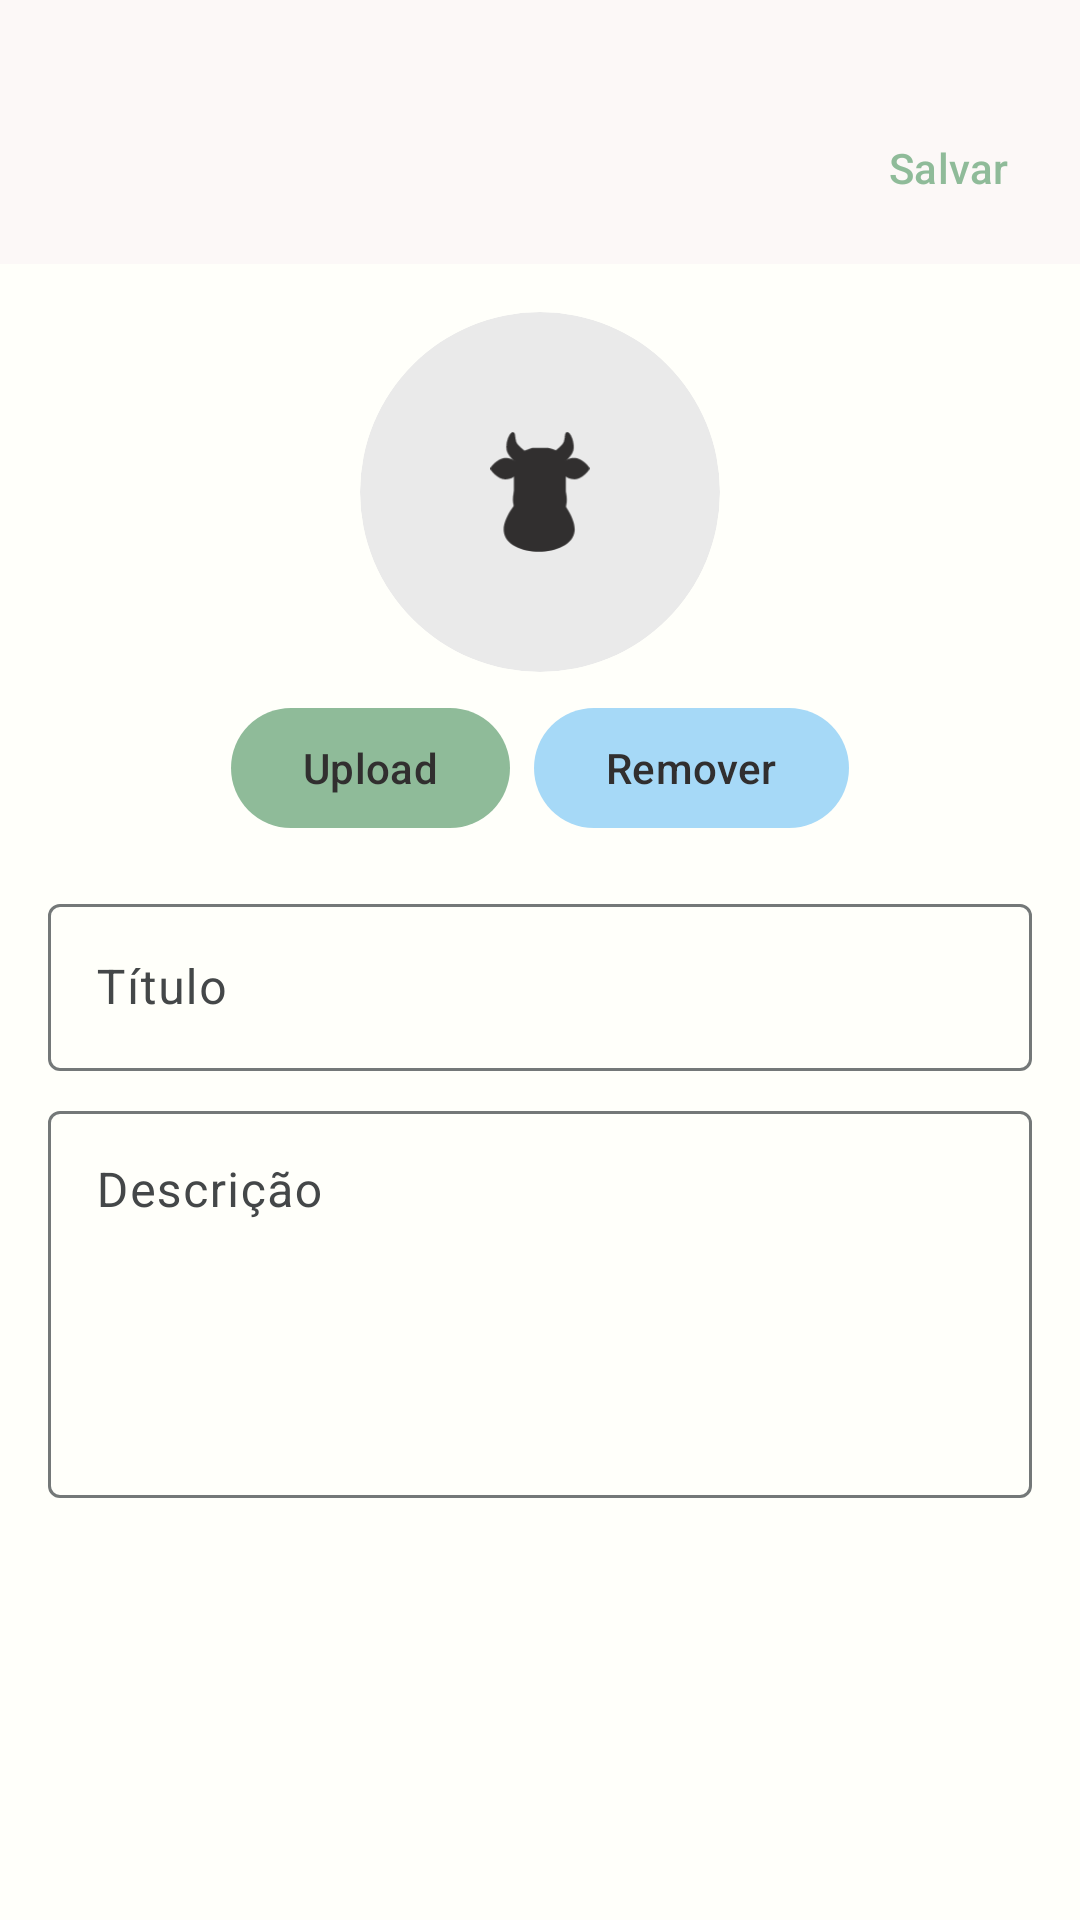

Write the Android layout XML for this screen, with the resource values it uses.
<!-- AndroidManifest.xml: application theme Theme.DivideAi -->
<!-- res/layout/activity_group_form.xml -->
<?xml version="1.0" encoding="utf-8"?>
<androidx.constraintlayout.widget.ConstraintLayout xmlns:android="http://schemas.android.com/apk/res/android"
    xmlns:app="http://schemas.android.com/apk/res-auto"
    android:layout_width="match_parent"
    android:layout_height="match_parent"
    android:background="?android:attr/colorBackground">

    <com.google.android.material.appbar.AppBarLayout
        android:id="@+id/top_app_bar"
        android:layout_width="match_parent"
        android:layout_height="wrap_content"
        android:paddingTop="24dp"
        app:layout_constraintStart_toStartOf="parent"
        app:layout_constraintTop_toTopOf="parent">

        <com.google.android.material.appbar.MaterialToolbar
            android:layout_width="match_parent"
            android:layout_height="?attr/actionBarSize"
            app:layout_constraintEnd_toEndOf="parent"
            app:layout_constraintStart_toStartOf="parent"
            app:layout_constraintTop_toTopOf="parent">

            <androidx.constraintlayout.widget.ConstraintLayout
                android:layout_width="match_parent"
                android:layout_height="match_parent">

                <ImageView
                    android:id="@+id/btn_close"
                    style="@style/Widget.DivideAi.Icon"
                    android:layout_width="wrap_content"
                    android:layout_height="wrap_content"
                    android:scaleType="fitCenter"
                    android:src="@drawable/ic_close_24dp"
                    app:layout_constraintBottom_toBottomOf="parent"
                    app:layout_constraintStart_toStartOf="parent"
                    app:layout_constraintTop_toTopOf="parent" />

                <com.google.android.material.button.MaterialButton
                    android:id="@+id/btn_save"
                    style="@style/Widget.Material3.Button.TextButton"
                    android:layout_width="wrap_content"
                    android:layout_height="wrap_content"
                    android:text="@string/btn_save_label"
                    app:layout_constraintBottom_toBottomOf="parent"
                    app:layout_constraintEnd_toEndOf="parent"
                    app:layout_constraintTop_toTopOf="parent" />
            </androidx.constraintlayout.widget.ConstraintLayout>

        </com.google.android.material.appbar.MaterialToolbar>
    </com.google.android.material.appbar.AppBarLayout>


    <androidx.cardview.widget.CardView
        android:id="@+id/groupImg"
        android:layout_width="120dp"
        android:layout_height="120dp"
        android:layout_marginTop="16dp"
        app:cardBackgroundColor="@color/light_gray"
        app:cardCornerRadius="999dp"
        app:cardElevation="0dp"
        app:layout_constraintEnd_toEndOf="parent"
        app:layout_constraintStart_toStartOf="parent"
        app:layout_constraintTop_toBottomOf="@+id/top_app_bar">

        <ImageView
            android:id="@+id/imgGroupPhoto"
            android:layout_width="match_parent"
            android:layout_height="match_parent"
            android:scaleType="centerCrop"
            android:visibility="gone" />

        <ImageView
            android:id="@+id/imgGroupPlaceholder"
            android:layout_width="40dp"
            android:layout_height="40dp"
            android:layout_gravity="center"
            android:src="@drawable/ic_cow_logo"
            app:tint="@color/grafite" />
    </androidx.cardview.widget.CardView>

    <androidx.constraintlayout.widget.ConstraintLayout
        android:id="@+id/constraintLayout"
        android:layout_width="wrap_content"
        android:layout_height="wrap_content"
        android:padding="8dp"
        app:layout_constraintEnd_toEndOf="parent"
        app:layout_constraintStart_toStartOf="parent"
        app:layout_constraintTop_toBottomOf="@+id/groupImg">

        <com.google.android.material.button.MaterialButton
            android:id="@+id/btnUpload"
            style="@style/Widget.Material3.Button.TonalButton"
            android:layout_width="wrap_content"
            android:layout_height="wrap_content"
            android:text="@string/upload"
            app:backgroundTint="@color/muted_teal"
            app:layout_constraintStart_toStartOf="parent"
            app:layout_constraintTop_toTopOf="parent" />

        <com.google.android.material.button.MaterialButton
            android:id="@+id/btnRemove"
            style="@style/Widget.Material3.Button.TonalButton"
            android:layout_width="wrap_content"
            android:layout_height="wrap_content"
            android:layout_marginStart="8dp"
            android:text="@string/remove"
            app:layout_constraintStart_toEndOf="@id/btnUpload"
            app:layout_constraintTop_toTopOf="parent" />
    </androidx.constraintlayout.widget.ConstraintLayout>


    <com.google.android.material.textfield.TextInputLayout
        android:id="@+id/textInputLayout"
        android:layout_width="match_parent"
        android:layout_height="wrap_content"
        android:layout_marginHorizontal="16dp"
        android:layout_marginVertical="8dp"
        android:hint="@string/title"
        app:layout_constraintStart_toStartOf="parent"
        app:layout_constraintTop_toBottomOf="@+id/constraintLayout">

        <com.google.android.material.textfield.TextInputEditText
            android:id="@+id/input_title"
            android:layout_width="match_parent"
            android:layout_height="wrap_content"
            android:inputType="textCapSentences" />
    </com.google.android.material.textfield.TextInputLayout>

    <com.google.android.material.textfield.TextInputLayout
        android:layout_width="match_parent"
        android:layout_height="wrap_content"
        android:layout_marginHorizontal="16dp"
        android:layout_marginVertical="8dp"
        android:hint="@string/description"
        app:layout_constraintTop_toBottomOf="@+id/textInputLayout">

        <com.google.android.material.textfield.TextInputEditText
            android:id="@+id/input_description"
            android:layout_width="match_parent"
            android:layout_height="129dp"
            android:gravity="top"
            android:inputType="textMultiLine" />
    </com.google.android.material.textfield.TextInputLayout>

</androidx.constraintlayout.widget.ConstraintLayout>
<!-- resources referenced by this layout -->
<resources>
  <color name="grafite">#312F2F</color>
  <color name="light_gray">#EAEAEA</color>
  <color name="muted_teal">#8FBB99</color>
  <string name="btn_save_label">Salvar</string>
  <string name="description">Descrição</string>
  <string name="remove">Remover</string>
  <string name="title">Título</string>
  <string name="upload">Upload</string>
  <style name="Widget.DivideAi.Icon" parent="">
          <item name="tint">?attr/colorOnSurface</item>
      </style>
  <color name="md_theme_primary">#8FBB99</color>
  <color name="md_theme_onPrimary">#FFFFFF</color>
  <color name="md_theme_primaryContainer">#3E674A</color>
  <color name="md_theme_onPrimaryContainer">#234B31</color>
  <color name="md_theme_secondary">#2F647E</color>
  <color name="md_theme_secondaryContainer">#A6D9F7</color>
  <color name="md_theme_tertiary">#346729</color>
  <color name="md_theme_onTertiary">#FFFFFF</color>
  <color name="md_theme_tertiaryContainer">#4C813F</color>
  <color name="md_theme_onTertiaryContainer">#F8FFEF</color>
  <color name="md_theme_error">#B1222A</color>
  <color name="md_theme_onError">#FFFFFF</color>
  <color name="md_theme_errorContainer">#D43C3F</color>
  <color name="md_theme_onErrorContainer">#FFFBFF</color>
  <color name="md_theme_background">#FFFFFA</color>
  <color name="md_theme_onBackground">#1A1C1A</color>
  <color name="md_theme_surface">#FCF8F7</color>
  <color name="md_theme_onSurface">#1C1B1B</color>
  <color name="md_theme_surfaceVariant">#E0E3E3</color>
  <color name="md_theme_onSurfaceVariant">#444748</color>
  <color name="md_theme_outline">#747878</color>
  <color name="md_theme_outlineVariant">#C4C7C8</color>
  <color name="md_theme_inverseSurface">#313030</color>
  <color name="md_theme_inverseOnSurface">#F4F0EF</color>
  <color name="md_theme_inversePrimary">#A4D1AE</color>
  <color name="md_theme_primaryFixed">#C0EEC9</color>
  <color name="md_theme_onPrimaryFixed">#00210E</color>
  <color name="md_theme_primaryFixedDim">#A4D1AE</color>
  <color name="md_theme_onPrimaryFixedVariant">#264F34</color>
  <color name="md_theme_secondaryFixed">#C2E8FF</color>
  <color name="md_theme_onSecondaryFixed">#001E2C</color>
  <color name="md_theme_secondaryFixedDim">#9ACDEB</color>
  <color name="md_theme_onSecondaryFixedVariant">#104C65</color>
  <color name="md_theme_tertiaryFixed">#B7F2A3</color>
  <color name="md_theme_onTertiaryFixed">#012200</color>
  <color name="md_theme_tertiaryFixedDim">#9CD58A</color>
  <color name="md_theme_onTertiaryFixedVariant">#1E5115</color>
  <color name="md_theme_surfaceDim">#DDD9D8</color>
  <color name="md_theme_surfaceBright">#FCF8F7</color>
  <color name="md_theme_surfaceContainerLowest">#FFFFFF</color>
  <color name="md_theme_surfaceContainerLow">#F7F3F2</color>
  <color name="md_theme_surfaceContainer">#F1EDEC</color>
  <color name="md_theme_surfaceContainerHigh">#EBE7E6</color>
  <color name="md_theme_surfaceContainerHighest">#E5E2E1</color>
  <style name="Widget.DivideAi.BottomNavigationView" parent="Widget.Material3.BottomNavigationView">
          <item name="materialThemeOverlay">@style/ThemeOverlay.DivideAi.BottomNavigationView</item>
      </style>
  <style name="Animation.DivideAi.Activity" parent="@android:style/Animation.Activity">
          <item name="android:activityOpenEnterAnimation">@anim/slide_in_right</item>
          <item name="android:activityOpenExitAnimation">@anim/slide_out_left</item>
          <item name="android:activityCloseEnterAnimation">@anim/slide_in_left</item>
          <item name="android:activityCloseExitAnimation">@anim/slide_out_right</item>
      </style>
  <style name="ThemeOverlay.DivideAi.BottomNavigationView" parent="">
          <item name="colorSecondaryContainer">@color/porcelain</item>
          <item name="colorSurfaceContainer">@color/muted_teal</item>
      </style>
  <color name="porcelain">#FFFFFA</color>
</resources>
